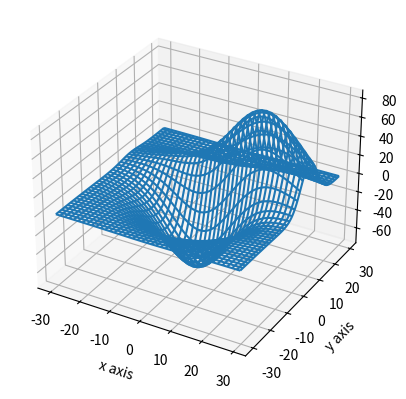

Here is the Python script that generated this plot:
from mpl_toolkits.mplot3d import axes3d
import matplotlib.pyplot as plt 
import numpy as np 

fig = plt.figure()
ax1 = fig.add_subplot(111,projection = '3d')

x,y,z = axes3d.get_test_data()

print(axes3d.__file__)
ax1.plot_wireframe(x,y,z,rstride = 3,cstride = 3)

ax1.set_xlabel('x axis')
ax1.set_ylabel('y axis')
ax1.set_zlabel('z axis')

plt.show()
